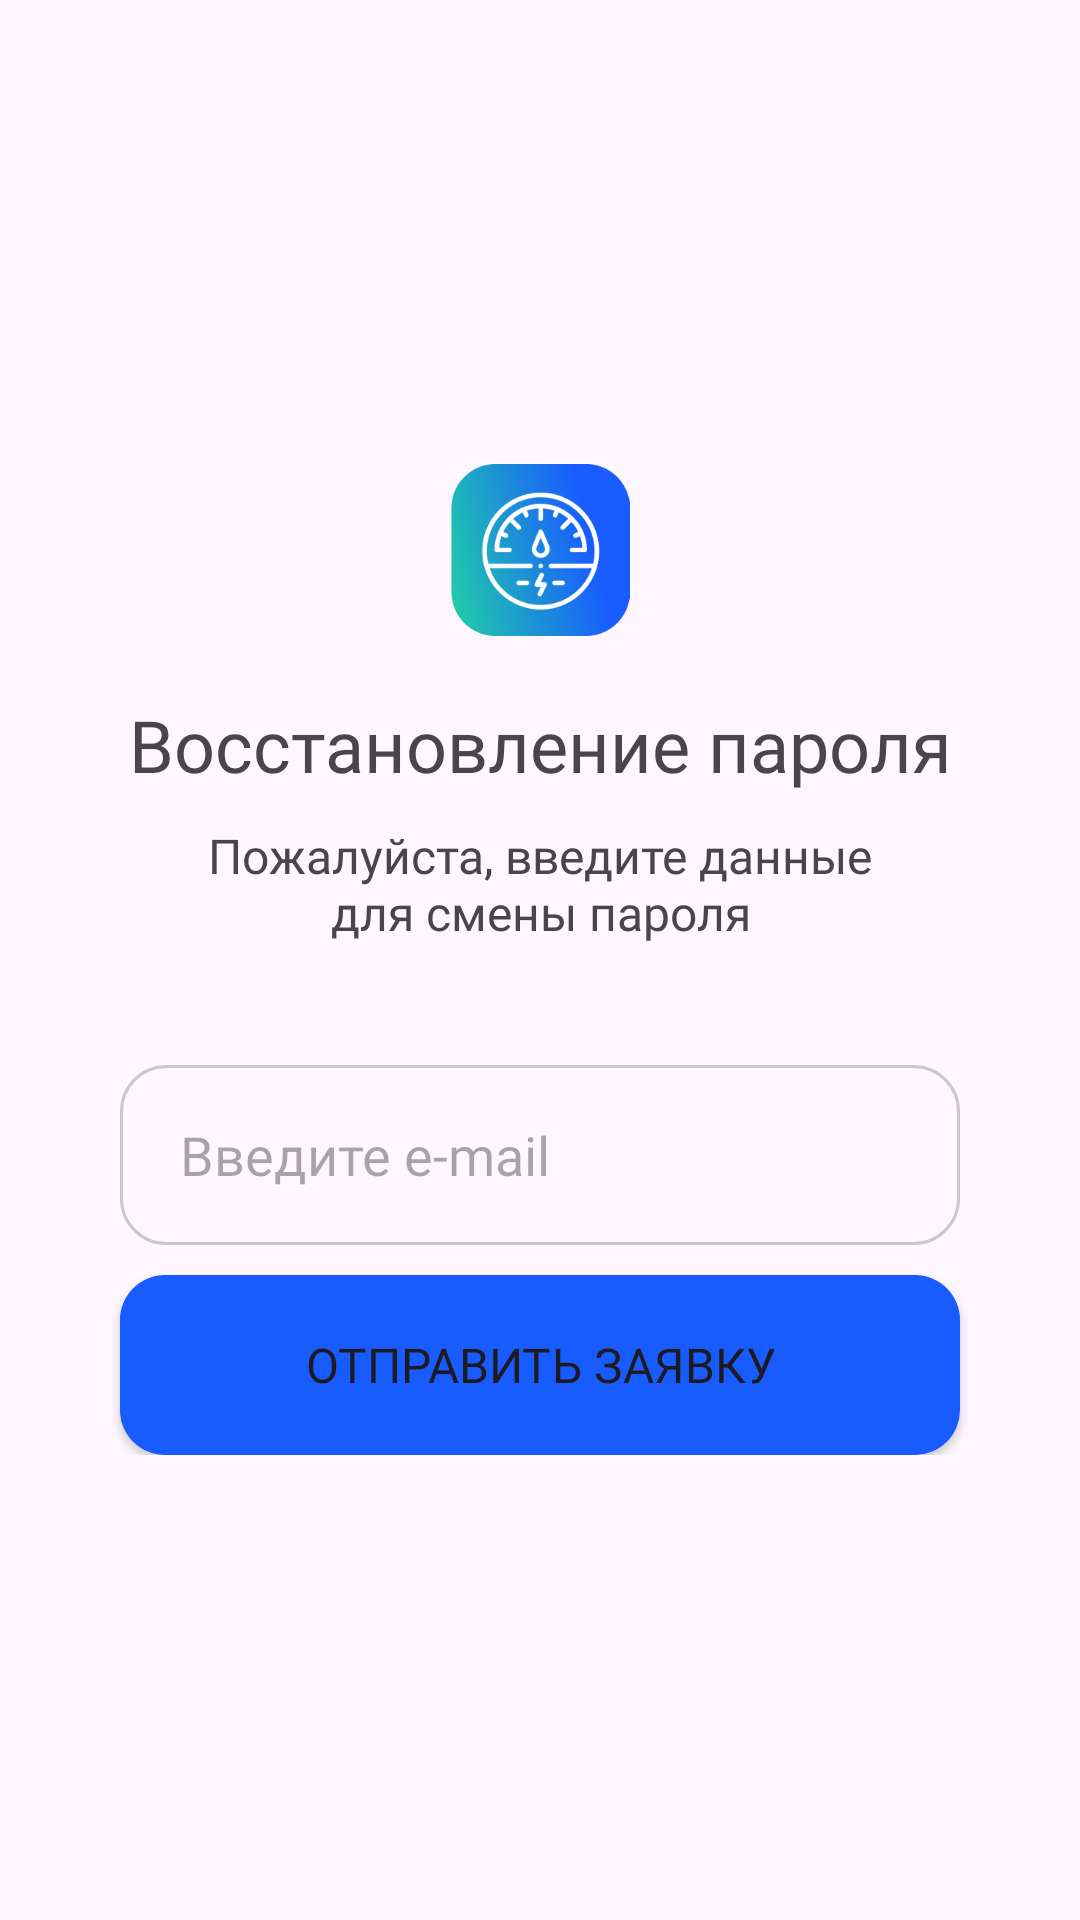

Layout XML and referenced resources for this Android screen:
<!-- AndroidManifest.xml: application theme Theme.SmartCounter -->
<!-- res/layout/fragment_forget_pass.xml -->
<?xml version="1.0" encoding="utf-8"?>
<RelativeLayout xmlns:android="http://schemas.android.com/apk/res/android"
    xmlns:tools="http://schemas.android.com/tools"
    android:layout_width="match_parent"
    android:layout_height="match_parent"
    tools:context=".fragments.forgetpass.ForgetPassFragment">

    <LinearLayout
        android:layout_width="match_parent"
        android:layout_height="wrap_content"
        android:orientation="vertical"
        android:layout_centerInParent="true">

        <ImageView
            android:layout_width="match_parent"
            android:layout_height="wrap_content"
            android:layout_marginStart="150dp"
            android:layout_marginEnd="150dp"
            android:src="@drawable/s_logo"
            android:adjustViewBounds="true"/>
        <TextView
            android:layout_width="match_parent"
            android:layout_height="wrap_content"
            android:layout_marginTop="20dp"
            android:text="@string/pass_rec_title"
            android:fontFamily="@font/gilroy_bold"
            android:textSize="24sp"
            android:textAlignment="center"/>
        <TextView
            android:layout_width="match_parent"
            android:layout_height="wrap_content"
            android:layout_marginTop="10dp"
            android:text="@string/pass_rec_subtitle"
            android:fontFamily="@font/gilroy_regular"
            android:textSize="16sp"
            android:textAlignment="center"/>

        <EditText
            android:id="@+id/recovery_email"
            android:layout_width="match_parent"
            android:layout_height="60dp"
            android:layout_marginStart="40dp"
            android:layout_marginEnd="40dp"
            android:layout_marginTop="40dp"
            android:hint="@string/put_email_hint"
            android:paddingStart="20dp"
            android:fontFamily="@font/gilroy_regular"
            android:background="@drawable/bordered_textfield"
            android:autofillHints="name" />


        <Button
            android:id="@+id/send_appeal_btn"
            android:layout_width="match_parent"
            android:layout_height="60dp"
            android:background="@drawable/rounded_button"
            android:layout_marginStart="40dp"
            android:layout_marginEnd="40dp"
            android:text="@string/send_appeal_btn"
            android:fontFamily="@font/gilroy_regular"
            android:textSize="16sp"
            android:layout_marginTop="10dp"/>



    </LinearLayout>

</RelativeLayout>
<!-- resources referenced by this layout -->
<resources>
  <!-- drawable bordered_textfield (drawable) -->
  <?xml version="1.0" encoding="utf-8"?>
  <selector xmlns:android="http://schemas.android.com/apk/res/android">
      <item><shape>
          <stroke android:width="1dp" android:color="#3300091F"/>
          <solid android:color="@android:color/transparent" />
          <corners
              android:radius="15dp" />
      </shape></item>
  </selector>
  <!-- drawable rounded_button (drawable) -->
  <?xml version="1.0" encoding="utf-8"?>
  <selector xmlns:android="http://schemas.android.com/apk/res/android">
      <item><shape>
          <solid android:color="#185BFF" />
          <corners
              android:radius="15dp" />
      </shape></item>
  </selector>
  <!-- drawable s_logo: png bitmap (drawable, 56591 bytes) -->
  <string name="pass_rec_subtitle">Пожалуйста, введите данные\nдля смены пароля</string>
  <string name="pass_rec_title">Восстановление пароля</string>
  <string name="put_email_hint">Введите e-mail</string>
  <string name="send_appeal_btn">Отправить заявку</string>
  <style name="Theme.SmartCounter" parent="Base.Theme.SmartCounter" />
  <style name="Base.Theme.SmartCounter" parent="Theme.Material3.Light.NoActionBar">
          
          <item name="colorPrimary">#185BFF</item>
      </style>
</resources>
